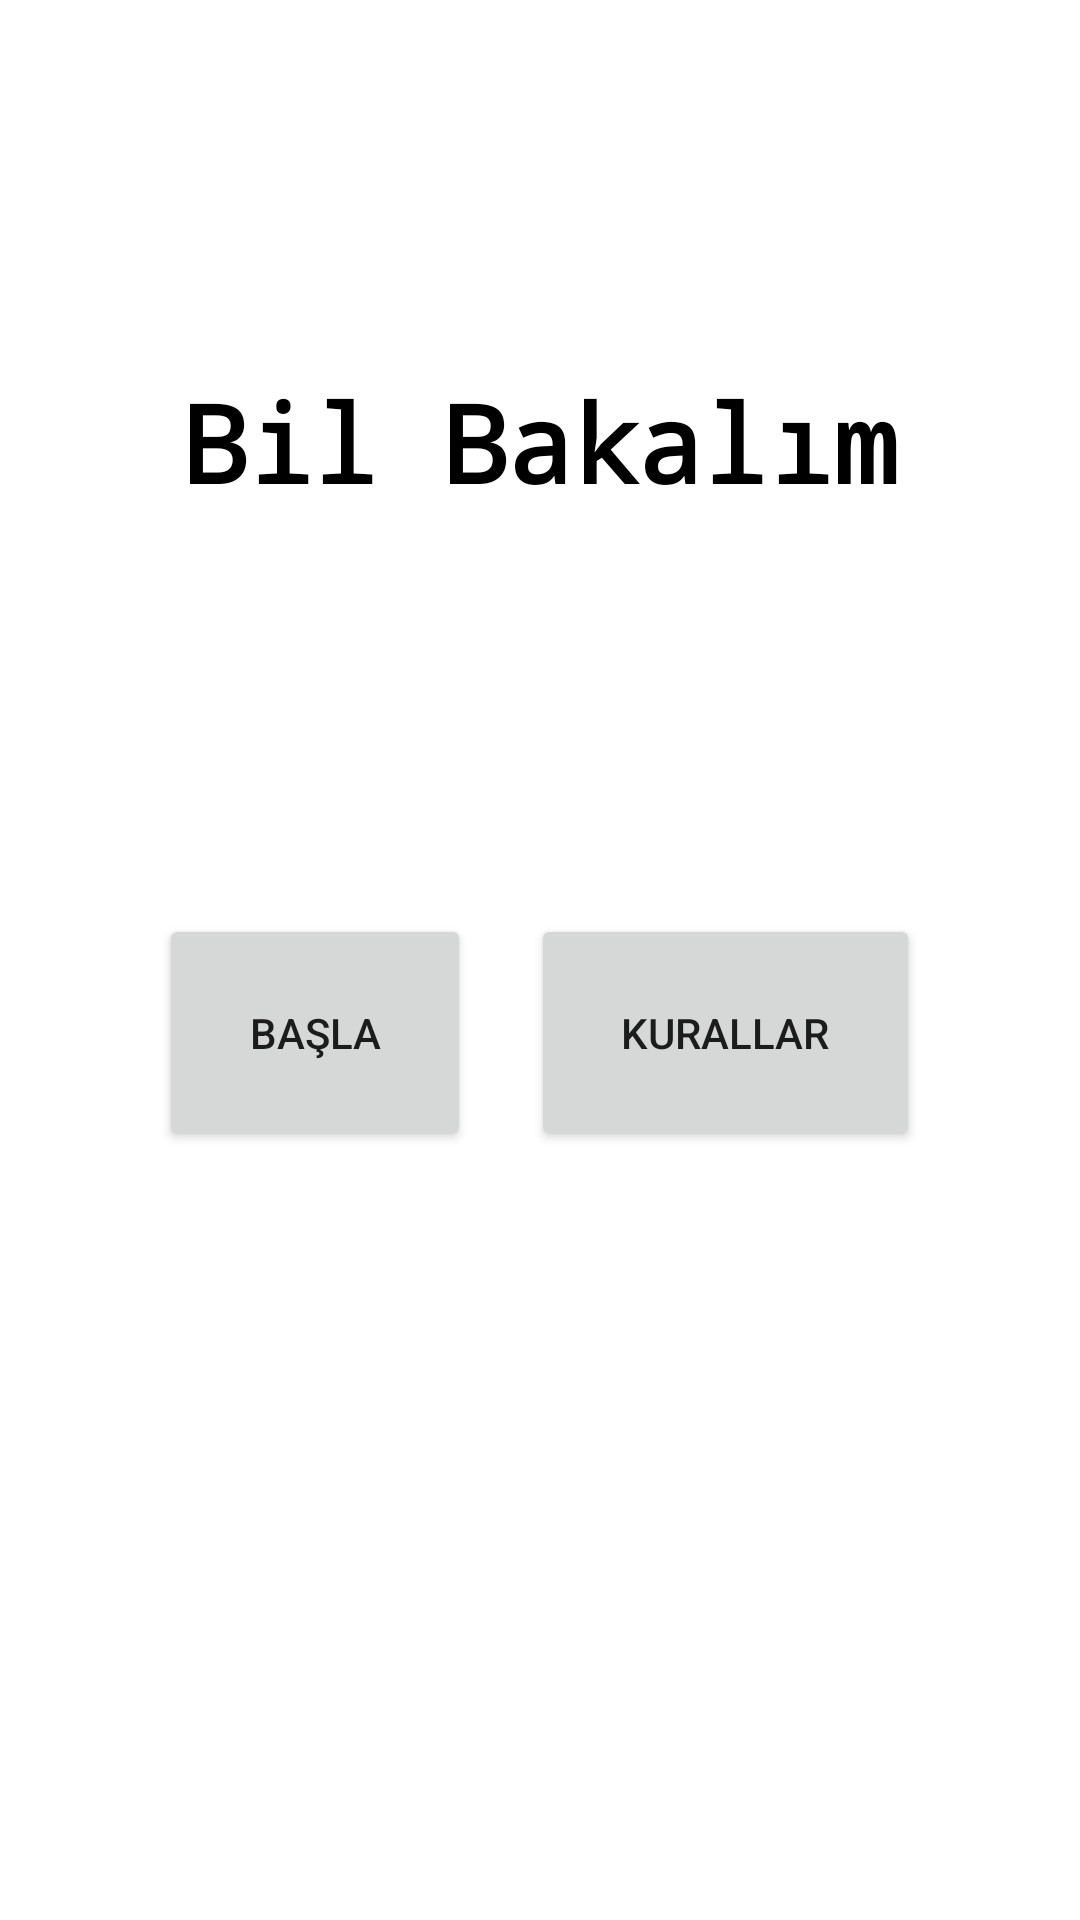

Here is an Android app screen rendered from its layout file. Give the layout XML and the strings, colors and styles it references.
<!-- AndroidManifest.xml: application theme Theme.Final_proje -->
<!-- res/layout/activity_main.xml -->
<?xml version="1.0" encoding="utf-8"?>
<LinearLayout xmlns:android="http://schemas.android.com/apk/res/android"
    xmlns:app="http://schemas.android.com/apk/res-auto"
    xmlns:tools="http://schemas.android.com/tools"
    android:layout_width="wrap_content"
    android:layout_height="match_parent"
    tools:context=".MainActivity"
    android:orientation="vertical"
    android:background="@drawable/homescreen_bg"
    >
    <TextView
        android:layout_width="match_parent"
        android:layout_height="wrap_content"
        android:text="Bil Bakalım"
        android:fontFamily="monospace"
        android:textSize="36sp"
        android:gravity="center"
        android:layout_weight="1"
        android:textStyle="bold"
        android:textColor="@color/black"
        />
    <LinearLayout
        android:layout_width="wrap_content"
        android:layout_height="wrap_content"
        android:layout_gravity="center"
        android:layout_weight="1"
        android:orientation="horizontal"
        >
        <Button
            android:id="@+id/startButton"
            android:layout_width="match_parent"
            android:layout_height="wrap_content"
            android:text="BAŞLA"
            android:padding="30dp"
            android:layout_margin="10dp"
            >

        </Button>
        <Button
            android:id="@+id/rulesButton"
            android:layout_width="match_parent"
            android:layout_height="wrap_content"
            android:text="KURALLAR"
            android:padding="30dp"
            android:layout_margin="10dp"
            >
        </Button>
    </LinearLayout>
</LinearLayout>
<!-- resources referenced by this layout -->
<resources>
  <color name="black">#FF000000</color>
  <style name="Theme.Final_proje" parent="Theme.MaterialComponents.DayNight.DarkActionBar">
          
          <item name="colorPrimary">@color/purple_500</item>
          <item name="colorPrimaryVariant">@color/purple_700</item>
          <item name="colorOnPrimary">@color/white</item>
          
          <item name="colorSecondary">@color/teal_200</item>
          <item name="colorSecondaryVariant">@color/teal_700</item>
          <item name="colorOnSecondary">@color/black</item>
          
          <item name="android:statusBarColor">?attr/colorPrimaryVariant</item>
          
      </style>
  <color name="purple_500">#e66e05</color>
  <color name="purple_700">#e37e27</color>
  <color name="white">#FFFFFFFF</color>
  <color name="teal_200">#FF03DAC5</color>
  <color name="teal_700">#FF018786</color>
</resources>
